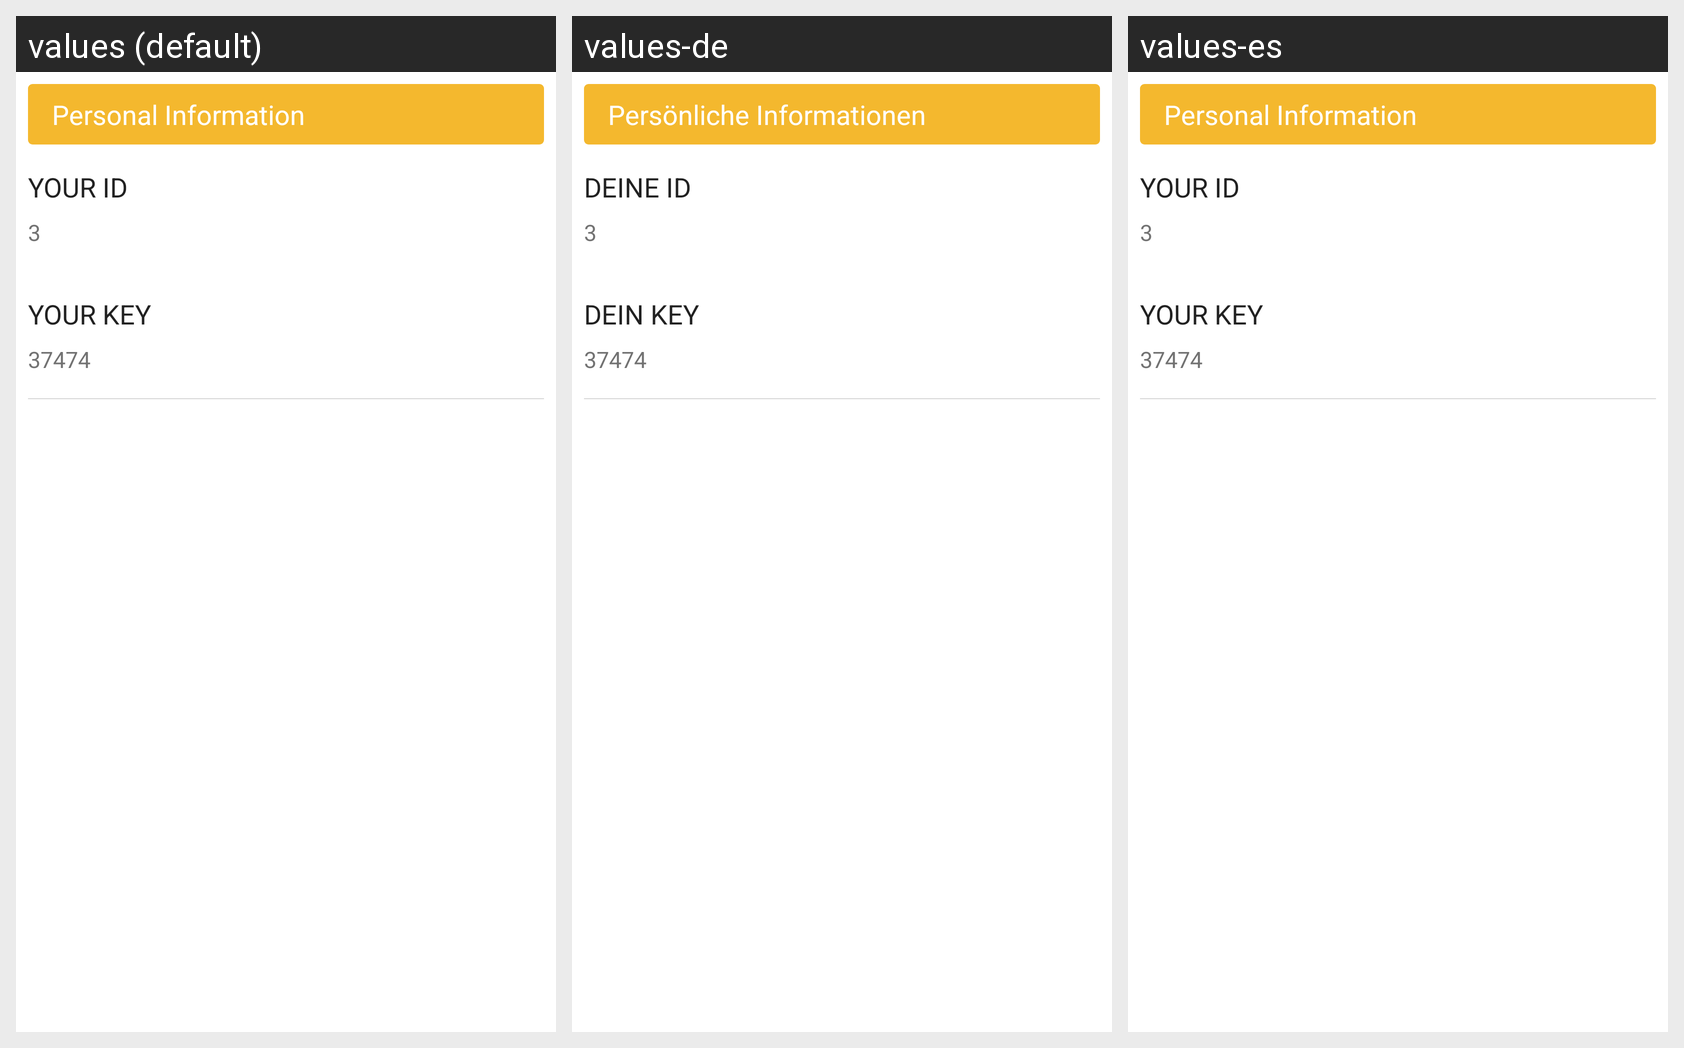

The Android screen above is rendered under several locales of the same app. Produce the string resources it draws, with the default and per-locale values.
Android screen res/layout/fragment_dialog_user_information.xml rendered under 3 locales, left to right: values (default), values-de, values-es. Device: Nexus 5 (rendered at 1080×1920; each locale shown at half size, 540×960, under a caption strip naming it); theme AppTheme.
Strings drawn on this screen, with the default value and each locale's value (text and hints the layout hard-codes, and strings that could not be matched under every locale, appear in the picture but are not listed):

user_information_title
  values: Personal Information
  values-de: Persönliche Informationen
  values-es: Personal Information

your_id
  values: Your Id
  values-de: Deine Id
  values-es: Your Id

your_key
  values: Your Key
  values-de: Dein Key
  values-es: Your Key
